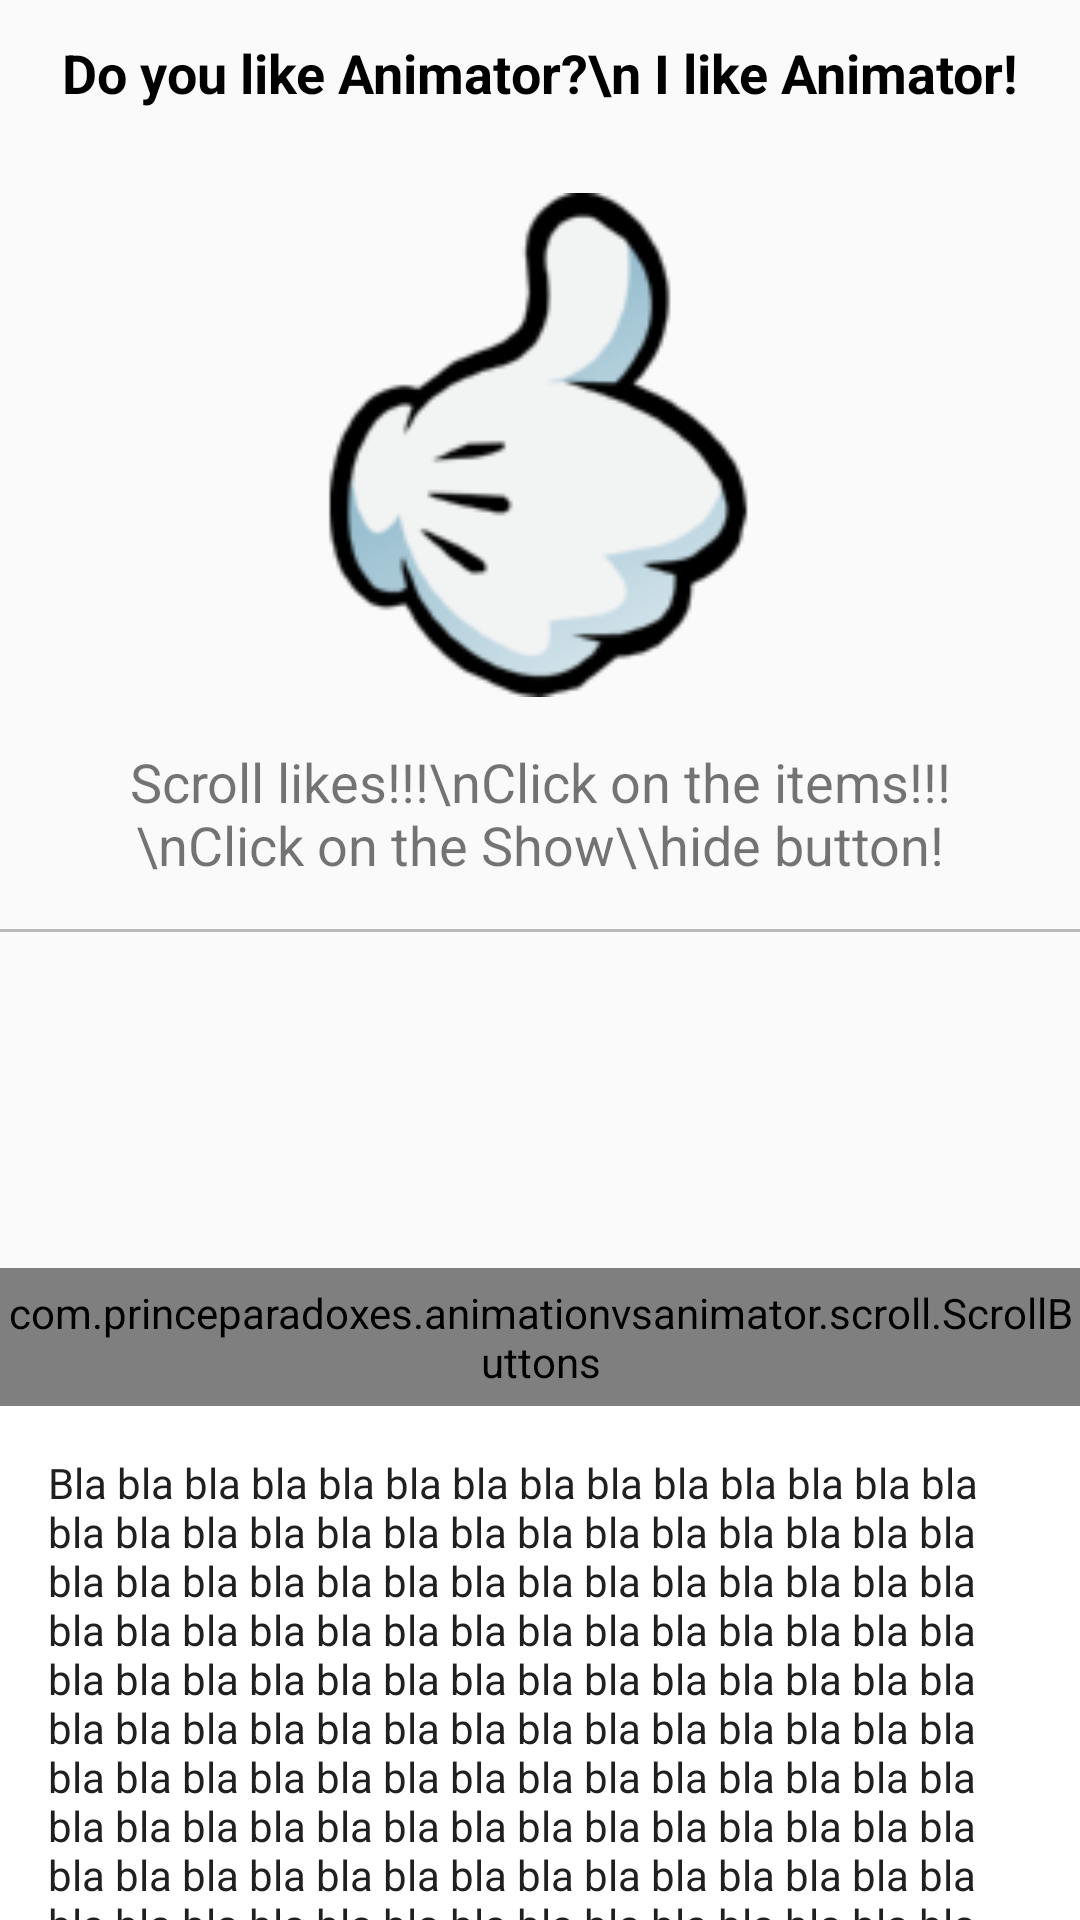

Reconstruct the res/layout file that produces this screen, plus the resources it refers to.
<!-- AndroidManifest.xml: application theme AppTheme -->
<!-- res/layout/scroll_fragment.xml -->
<android.support.v4.widget.NestedScrollView
    android:id="@+id/scroll_view"
    xmlns:android="http://schemas.android.com/apk/res/android"
    xmlns:app="http://schemas.android.com/apk/res-auto"
    android:layout_width="match_parent"
    android:layout_height="match_parent"
    android:layout_marginBottom="88dp"
    app:layout_behavior="@string/appbar_scrolling_view_behavior">

    <LinearLayout
        android:layout_width="match_parent"
        android:layout_height="wrap_content"
        android:orientation="vertical">

        <include layout="@layout/scroll_header"/>

        <android.support.v7.widget.RecyclerView
            android:id="@+id/scroll_recycler"
            android:layout_width="match_parent"
            android:layout_height="@dimen/scroll_recycler_hide_height"/>

        <com.princeparadoxes.animationvsanimator.scroll.ScrollButtons
            android:id="@+id/scroll_footer_buttons"
            android:layout_width="match_parent"
            android:background="@android:color/white"
            android:layout_height="@dimen/scroll_buttons_height"/>

        <TextView
            android:id="@+id/scroll_footer_text"
            android:layout_width="match_parent"
            android:layout_height="wrap_content"
            android:padding="16dp"
            android:background="@android:color/white"
            android:text="@string/bla_bla_text"
            android:textColor="#202020"
            android:textSize="14sp"/>

    </LinearLayout>

</android.support.v4.widget.NestedScrollView>
<!-- res/layout/scroll_header.xml (included above) -->
<?xml version="1.0" encoding="utf-8"?>
<LinearLayout
    android:id="@+id/scroll_header"
    xmlns:android="http://schemas.android.com/apk/res/android"
    android:layout_width="match_parent"
    android:layout_height="wrap_content"
    android:orientation="vertical"
    >

    <TextView
        android:layout_width="match_parent"
        android:layout_height="wrap_content"
        android:layout_margin="12dp"
        android:gravity="center_horizontal"
        android:text="Do you like Animator?\n I like Animator!"
        android:textColor="@android:color/black"
        android:textSize="@dimen/scroll_bla_text_size"
        android:textStyle="bold"/>

    <ImageView
        android:layout_width="@dimen/scroll_image_size"
        android:layout_height="@dimen/scroll_image_size"
        android:layout_gravity="center_horizontal"
        android:layout_marginTop="16dp"
        android:src="@drawable/ic_like"/>

    <TextView
        android:layout_width="match_parent"
        android:layout_height="wrap_content"
        android:layout_margin="16dp"
        android:gravity="center_horizontal"
        android:text="Scroll likes!!!\nClick on the items!!!\nClick on the Show\\hide button!"
        android:textSize="@dimen/scroll_bla_text_size"/>

    <View
        style="@style/HorizontalDivider"/>

    <TextView
        android:id="@+id/scroll_header_articul"
        android:layout_width="match_parent"
        android:layout_height="@dimen/scroll_articul_text_height"
        android:layout_margin="@dimen/scroll_articul_margin"
        android:gravity="center_horizontal"
        android:textColor="@android:color/black"
        android:textSize="@dimen/scroll_articul_text_size"/>

</LinearLayout>
<!-- resources referenced by this layout -->
<resources>
  <dimen name="scroll_articul_margin">16dp</dimen>
  <dimen name="scroll_articul_text_height">16sp</dimen>
  <dimen name="scroll_articul_text_size">14sp</dimen>
  <dimen name="scroll_bla_text_size">18sp</dimen>
  <dimen name="scroll_buttons_height">46dp</dimen>
  <dimen name="scroll_image_size">168dp</dimen>
  <dimen name="scroll_recycler_hide_height">64dp</dimen>
  <!-- drawable ic_like: png bitmap (drawable-hdpi, 5280 bytes) -->
  <string name="bla_bla_text">Bla bla bla bla bla bla bla bla bla bla bla bla bla bla bla bla
          bla bla bla bla bla bla bla bla bla bla bla bla bla bla bla bla bla bla bla bla bla bla
      bla bla bla bla bla bla bla bla bla bla bla bla bla bla bla bla bla bla bla bla bla bla
      bla bla bla bla bla bla bla bla bla bla bla bla bla bla bla bla bla bla bla bla bla bla
      bla bla bla bla bla bla bla bla bla bla bla bla bla bla bla bla bla bla bla bla bla bla
      bla bla bla bla bla bla bla bla bla bla bla bla bla bla bla bla bla bla bla bla bla bla
      bla bla bla bla bla bla bla bla bla bla bla bla bla bla bla bla bla bla bla bla bla bla</string>
  <style name="HorizontalDivider">
          <item name="android:layout_width">match_parent</item>
          <item name="android:layout_height">@dimen/divider_size</item>
          <item name="android:background">#b9b9b9</item>
      </style>
  <style name="AppTheme" parent="Theme.AppCompat.Light.DarkActionBar">
          
          <item name="colorPrimary">@color/colorPrimary</item>
          <item name="colorPrimaryDark">@color/colorPrimaryDark</item>
          <item name="colorAccent">@color/colorAccent</item>
      </style>
  <dimen name="divider_size">1dp</dimen>
  <!-- not gathered from this repository: default colours our renderer supplied (Android Studio template values) -->
  <color name="colorPrimary">#FF6200EE</color>
  <color name="colorPrimaryDark">#FF3700B3</color>
  <color name="colorAccent">#FF03DAC5</color>
</resources>
